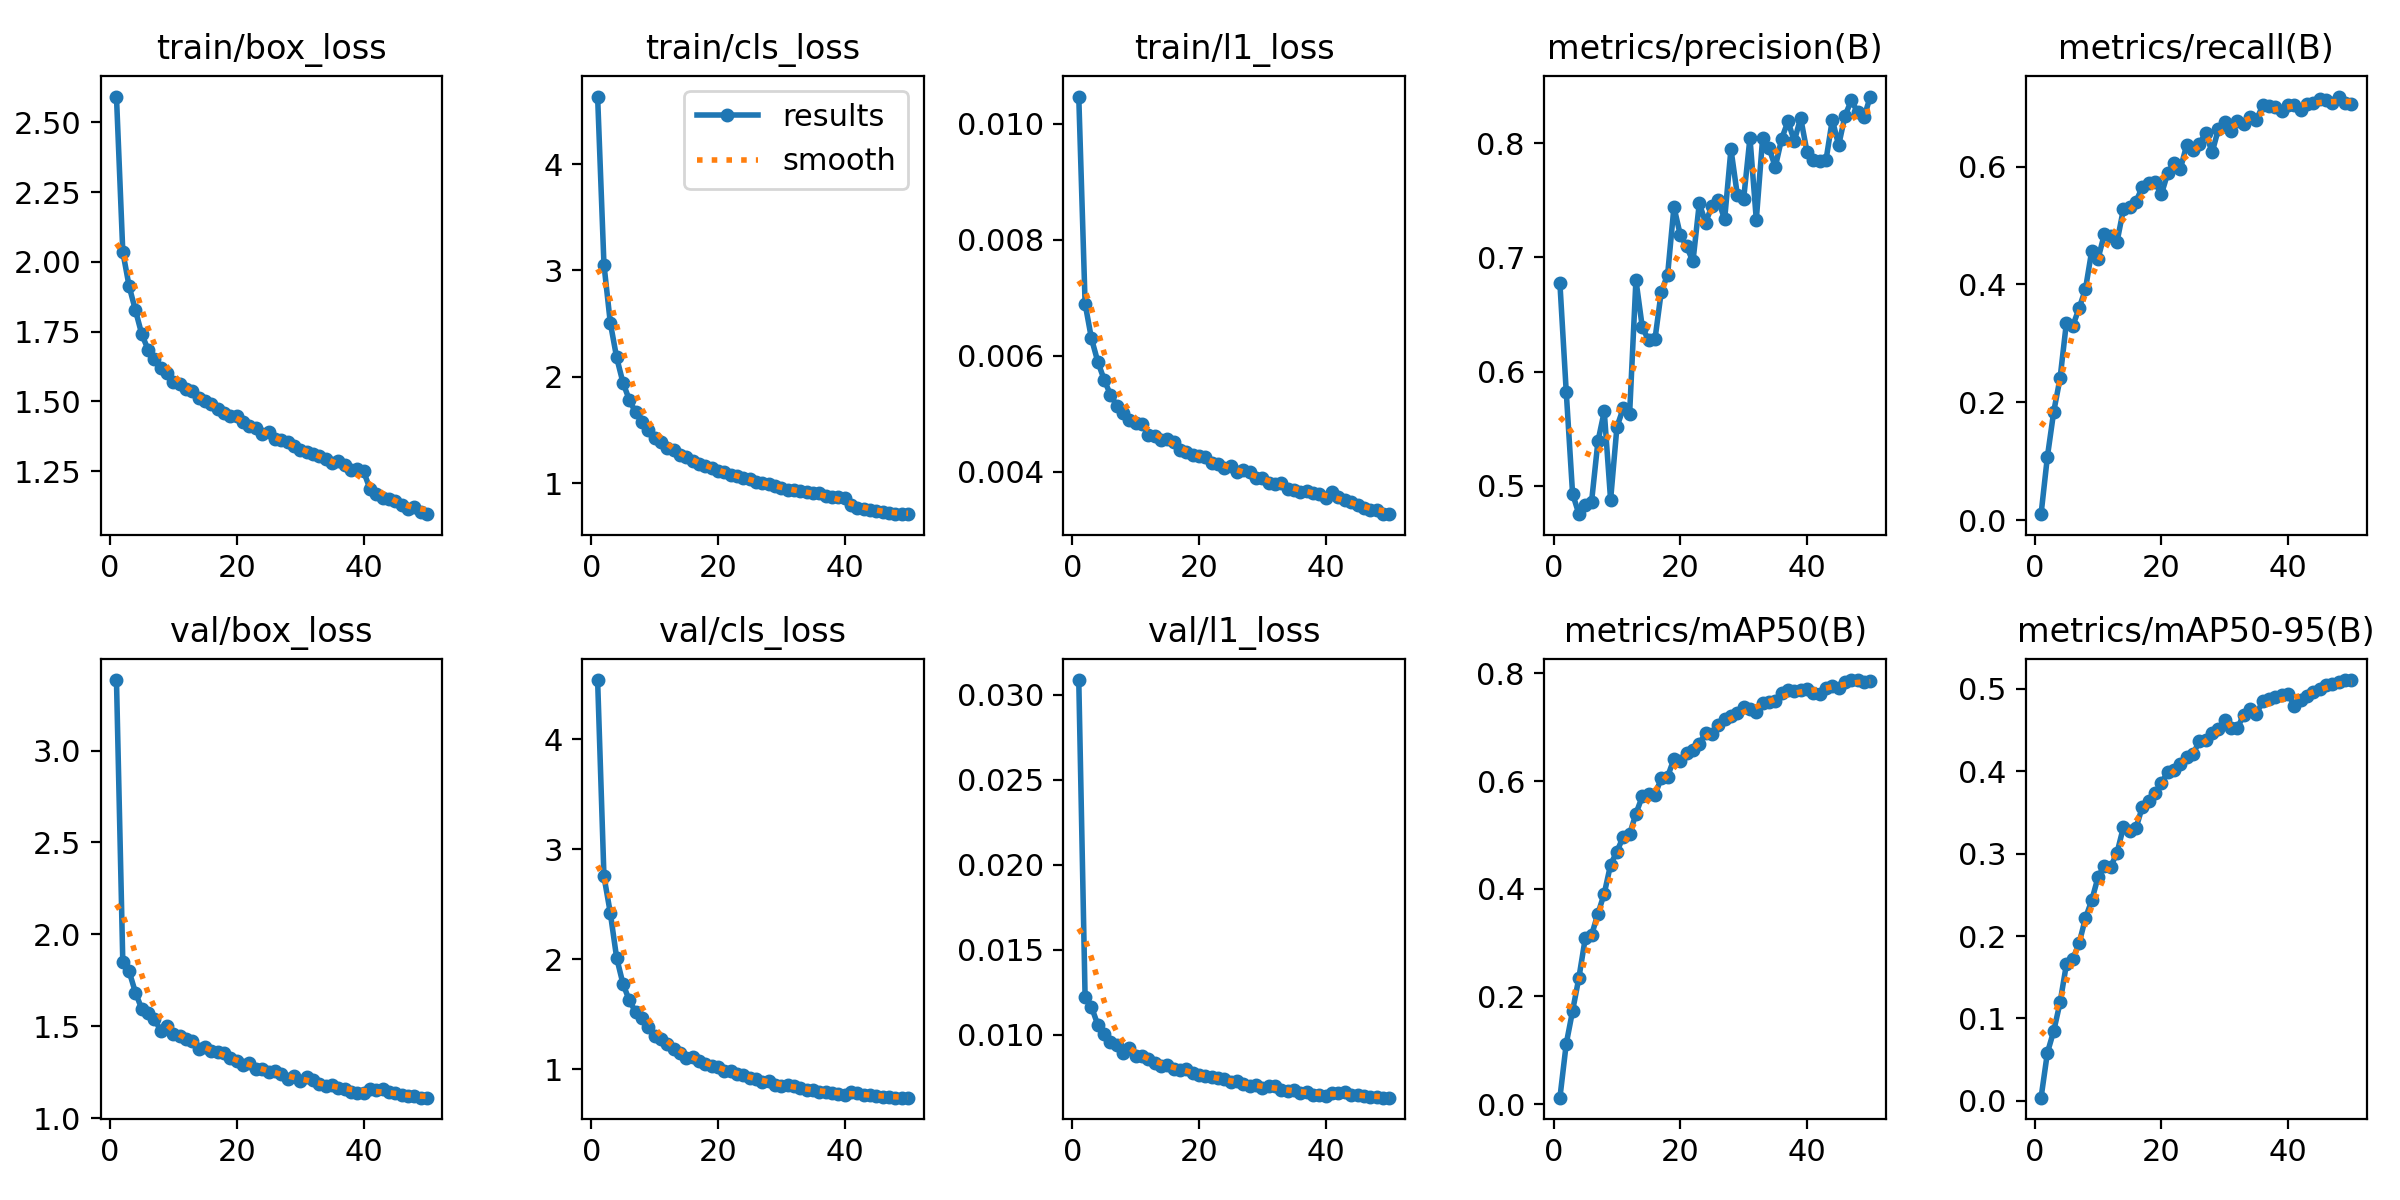

The data file committed next to this chart (first rows):
epoch, time, train/box_loss, train/cls_loss, train/l1_loss, metrics/precision(B), metrics/recall(B), metrics/mAP50(B), metrics/mAP50-95(B), val/box_loss, val/cls_loss, val/l1_loss, lr/pg0, lr/pg1, lr/pg2
1, 117.3, 2.593, 4.634, 0.01047, 0.6773, 0.00992, 0.012, 0.00384, 3.384, 4.54, 0.03088, 0.003324, 0.003324, 0.07008
2, 232.1, 2.036, 3.055, 0.0069, 0.5821, 0.1076, 0.1122, 0.05836, 1.85, 2.756, 0.01219, 0.006526, 0.006526, 0.03995
3, 346.8, 1.913, 2.509, 0.0063, 0.493, 0.1841, 0.1732, 0.08484, 1.798, 2.425, 0.01163, 0.009595, 0.009595, 0.009684
4, 461.3, 1.827, 2.183, 0.0059, 0.4751, 0.2408, 0.235, 0.1194, 1.683, 2.016, 0.01058, 0.009406, 0.009406, 0.009406
5, 575.6, 1.74, 1.945, 0.00559, 0.4835, 0.335, 0.3079, 0.1657, 1.593, 1.779, 0.01005, 0.009208, 0.009208, 0.009208
6, 690.2, 1.685, 1.783, 0.00533, 0.4862, 0.3295, 0.3141, 0.1719, 1.57, 1.628, 0.00954, 0.00901, 0.00901, 0.00901
7, 805.7, 1.653, 1.665, 0.00514, 0.5388, 0.3595, 0.3536, 0.1911, 1.539, 1.523, 0.00937, 0.008812, 0.008812, 0.008812
8, 919.2, 1.62, 1.572, 0.00502, 0.5651, 0.3916, 0.3911, 0.2215, 1.474, 1.471, 0.00894, 0.008614, 0.008614, 0.008614
9, 1034, 1.601, 1.496, 0.0049, 0.4876, 0.4572, 0.4448, 0.2434, 1.503, 1.389, 0.00918, 0.008416, 0.008416, 0.008416
10, 1149, 1.57, 1.428, 0.00485, 0.5515, 0.4439, 0.4691, 0.2716, 1.455, 1.303, 0.00871, 0.008218, 0.008218, 0.008218
11, 1265, 1.564, 1.386, 0.00482, 0.5679, 0.4857, 0.4967, 0.2856, 1.444, 1.279, 0.00876, 0.00802, 0.00802, 0.00802
12, 1381, 1.545, 1.331, 0.00464, 0.5627, 0.4816, 0.5013, 0.2841, 1.43, 1.234, 0.00858, 0.007822, 0.007822, 0.007822
13, 1493, 1.536, 1.308, 0.00462, 0.6803, 0.4729, 0.5395, 0.3014, 1.419, 1.186, 0.00835, 0.007624, 0.007624, 0.007624
14, 1607, 1.511, 1.265, 0.00455, 0.6391, 0.5279, 0.5715, 0.3322, 1.377, 1.154, 0.00814, 0.007426, 0.007426, 0.007426
15, 1720, 1.502, 1.243, 0.00456, 0.6273, 0.5321, 0.5757, 0.3279, 1.387, 1.108, 0.00821, 0.007228, 0.007228, 0.007228
16, 1830, 1.489, 1.212, 0.00451, 0.6282, 0.5408, 0.5747, 0.3313, 1.362, 1.11, 0.00798, 0.00703, 0.00703, 0.00703
17, 1941, 1.472, 1.177, 0.00437, 0.6701, 0.5663, 0.605, 0.3572, 1.357, 1.076, 0.0079, 0.006832, 0.006832, 0.006832
18, 2054, 1.458, 1.158, 0.00435, 0.6848, 0.5724, 0.6083, 0.3641, 1.352, 1.048, 0.00794, 0.006634, 0.006634, 0.006634
19, 2167, 1.448, 1.138, 0.00429, 0.7442, 0.5741, 0.641, 0.374, 1.328, 1.031, 0.00774, 0.006436, 0.006436, 0.006436
20, 2280, 1.448, 1.117, 0.00427, 0.7198, 0.5535, 0.6368, 0.3857, 1.313, 1.02, 0.00762, 0.006238, 0.006238, 0.006238
21, 2393, 1.426, 1.104, 0.00425, 0.7098, 0.5892, 0.6516, 0.3994, 1.288, 0.9875, 0.00753, 0.00604, 0.00604, 0.00604
22, 2506, 1.413, 1.077, 0.00416, 0.6965, 0.6071, 0.6582, 0.4016, 1.299, 0.9891, 0.00751, 0.005842, 0.005842, 0.005842
23, 2618, 1.405, 1.069, 0.00414, 0.7474, 0.5968, 0.6687, 0.4082, 1.265, 0.9597, 0.00742, 0.005644, 0.005644, 0.005644
24, 2731, 1.383, 1.048, 0.00406, 0.7306, 0.6373, 0.69, 0.4173, 1.266, 0.9456, 0.00736, 0.005446, 0.005446, 0.005446
25, 2844, 1.389, 1.036, 0.0041, 0.7452, 0.6287, 0.6866, 0.421, 1.251, 0.9216, 0.0072, 0.005248, 0.005248, 0.005248
26, 2955, 1.367, 1.014, 0.00399, 0.7502, 0.6386, 0.7035, 0.4368, 1.254, 0.9101, 0.00727, 0.00505, 0.00505, 0.00505
27, 3067, 1.36, 0.9983, 0.00403, 0.7334, 0.6576, 0.7153, 0.4382, 1.241, 0.8902, 0.00709, 0.004852, 0.004852, 0.004852
28, 3180, 1.354, 0.9892, 0.004, 0.7949, 0.6241, 0.7214, 0.4469, 1.21, 0.8981, 0.00698, 0.004654, 0.004654, 0.004654
29, 3296, 1.341, 0.9715, 0.0039, 0.755, 0.6642, 0.7269, 0.4511, 1.228, 0.8551, 0.00703, 0.004456, 0.004456, 0.004456
30, 3408, 1.328, 0.9559, 0.0039, 0.7513, 0.6757, 0.7378, 0.4626, 1.199, 0.8526, 0.00683, 0.004258, 0.004258, 0.004258
31, 3522, 1.319, 0.9389, 0.00381, 0.8049, 0.661, 0.733, 0.453, 1.222, 0.8548, 0.00699, 0.00406, 0.00406, 0.00406
32, 3639, 1.311, 0.9315, 0.00379, 0.733, 0.6768, 0.7278, 0.4526, 1.207, 0.8476, 0.00694, 0.003862, 0.003862, 0.003862
33, 3754, 1.304, 0.9223, 0.00381, 0.8047, 0.6726, 0.7448, 0.4686, 1.187, 0.8279, 0.00673, 0.003664, 0.003664, 0.003664
34, 3870, 1.295, 0.9139, 0.00371, 0.7961, 0.685, 0.7476, 0.4755, 1.173, 0.8094, 0.00665, 0.003466, 0.003466, 0.003466
35, 3985, 1.281, 0.905, 0.00369, 0.7793, 0.6801, 0.749, 0.4701, 1.18, 0.8137, 0.00676, 0.003268, 0.003268, 0.003268
36, 4098, 1.287, 0.9034, 0.00366, 0.8041, 0.704, 0.7633, 0.4847, 1.163, 0.7991, 0.00658, 0.00307, 0.00307, 0.00307
37, 4212, 1.271, 0.8838, 0.00367, 0.8193, 0.7033, 0.77, 0.4877, 1.158, 0.7982, 0.00659, 0.002872, 0.002872, 0.002872
38, 4327, 1.255, 0.8731, 0.00363, 0.8021, 0.7015, 0.7676, 0.4897, 1.144, 0.7872, 0.00646, 0.002674, 0.002674, 0.002674
39, 4441, 1.258, 0.8744, 0.00362, 0.8224, 0.6948, 0.7683, 0.4929, 1.137, 0.779, 0.00643, 0.002476, 0.002476, 0.002476
40, 4555, 1.25, 0.8603, 0.00355, 0.7927, 0.7045, 0.7708, 0.4937, 1.134, 0.767, 0.00639, 0.002278, 0.002278, 0.002278
41, 4669, 1.187, 0.7911, 0.00365, 0.7857, 0.7056, 0.7632, 0.479, 1.16, 0.7917, 0.00658, 0.00208, 0.00208, 0.00208
42, 4780, 1.169, 0.7657, 0.00356, 0.7844, 0.6968, 0.7625, 0.4861, 1.151, 0.7853, 0.00654, 0.001882, 0.001882, 0.001882
43, 4891, 1.155, 0.7574, 0.00351, 0.7852, 0.7071, 0.7736, 0.4912, 1.156, 0.7704, 0.0066, 0.001684, 0.001684, 0.001684
44, 5001, 1.149, 0.7455, 0.00348, 0.8208, 0.708, 0.7762, 0.4956, 1.14, 0.7681, 0.00645, 0.001486, 0.001486, 0.001486
45, 5113, 1.141, 0.7396, 0.00342, 0.7983, 0.7154, 0.7736, 0.5002, 1.135, 0.7619, 0.00642, 0.001288, 0.001288, 0.001288
46, 5223, 1.127, 0.7317, 0.00337, 0.8241, 0.7128, 0.7841, 0.5047, 1.127, 0.7531, 0.00639, 0.00109, 0.00109, 0.00109
47, 5334, 1.113, 0.7168, 0.00334, 0.8377, 0.7083, 0.7868, 0.5056, 1.118, 0.7498, 0.00633, 0.000892, 0.000892, 0.000892
48, 5446, 1.12, 0.7088, 0.00335, 0.8273, 0.7191, 0.7877, 0.5086, 1.119, 0.7447, 0.00634, 0.000694, 0.000694, 0.000694
49, 5556, 1.104, 0.7135, 0.00327, 0.8229, 0.7086, 0.7844, 0.5104, 1.111, 0.7433, 0.00628, 0.000496, 0.000496, 0.000496
50, 5666, 1.096, 0.7089, 0.00327, 0.841, 0.7069, 0.7862, 0.5107, 1.111, 0.7432, 0.00629, 0.000298, 0.000298, 0.000298
